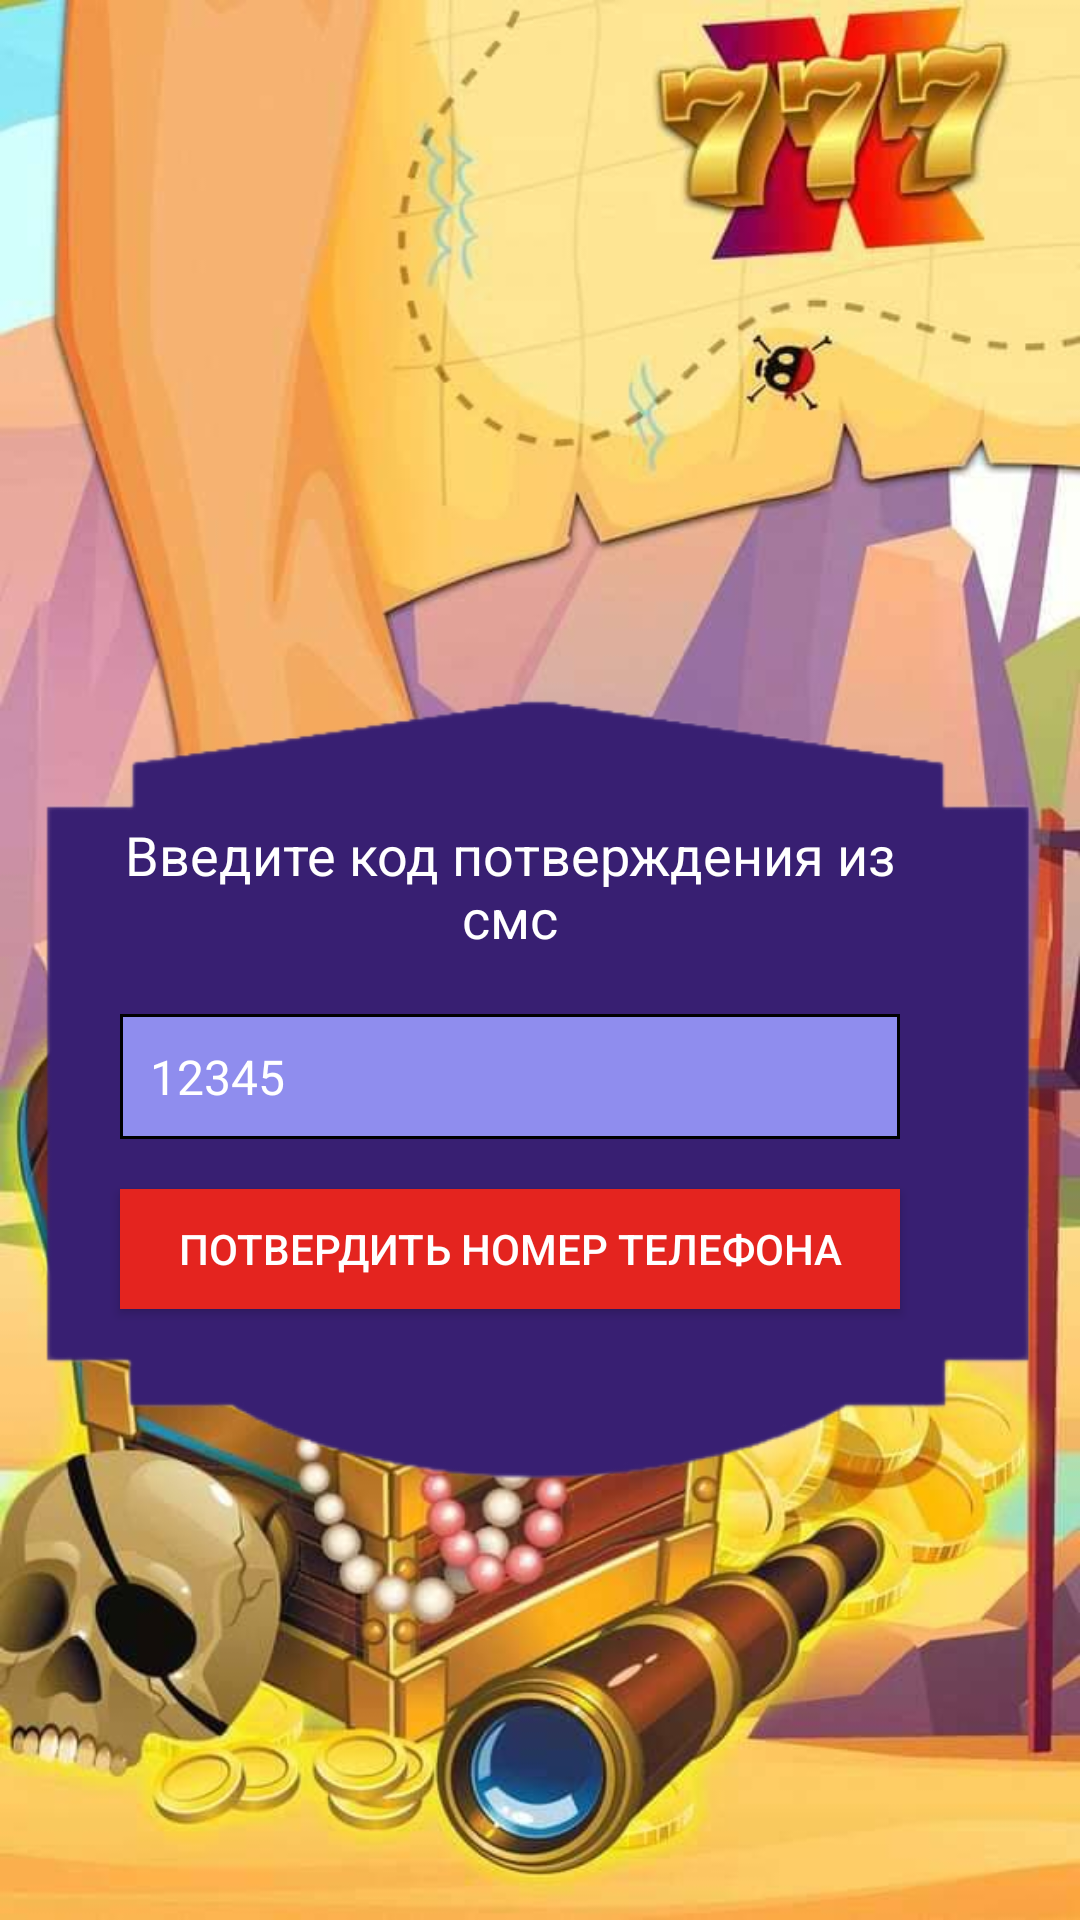

Layout XML and referenced resources for this Android screen:
<!-- AndroidManifest.xml: application theme Theme.SlotMachine -->
<!-- res/layout/activity_check_code.xml -->
<?xml version="1.0" encoding="utf-8"?>
<androidx.constraintlayout.widget.ConstraintLayout xmlns:android="http://schemas.android.com/apk/res/android"
    xmlns:app="http://schemas.android.com/apk/res-auto"
    xmlns:tools="http://schemas.android.com/tools"
    android:layout_width="match_parent"
    android:layout_height="match_parent"
    android:background="@drawable/bg_reg"
    tools:context=".activities.SmsActivity">

    <ImageView
        android:id="@+id/forwardBack"
        android:layout_width="match_parent"
        android:layout_height="wrap_content"
        android:src="@drawable/reg_text"
        app:layout_constraintBottom_toBottomOf="parent"
        app:layout_constraintTop_toTopOf="parent"
        app:layout_constraintVertical_bias="0.85" />

    <LinearLayout
        android:layout_width="0dp"
        android:layout_height="wrap_content"
        app:layout_constraintBottom_toTopOf="@id/checkBtn"
        app:layout_constraintEnd_toEndOf="@id/forwardBack"
        app:layout_constraintStart_toStartOf="@id/forwardBack"
        app:layout_constraintTop_toTopOf="@id/forwardBack"
        app:layout_constraintVertical_bias="0.9"
        android:orientation="vertical">

        <TextView
            android:id="@+id/text"
            android:layout_width="match_parent"
            android:layout_height="wrap_content"
            android:textAlignment="center"
            android:textSize="18sp"
            android:layout_marginStart="40dp"
            android:layout_marginEnd="60dp"
            android:text="@string/enter_sms"
            android:textColor="@android:color/white"
            android:layout_marginBottom="20dp"
            />


        <EditText
            android:id="@+id/number"
            android:layout_width="match_parent"
            android:layout_height="wrap_content"
            android:layout_marginStart="40dp"
            android:layout_marginEnd="60dp"
            android:background="@drawable/edit_check_sms_bg"
            android:hint="12345"
            android:inputType="number"
            android:textColor="@android:color/white"
            android:textColorHint="@android:color/white"
            android:textSize="16sp"
            app:layout_constraintBottom_toTopOf="@id/getSmsBtn"
            app:layout_constraintEnd_toEndOf="@id/forwardBack"
            app:layout_constraintStart_toStartOf="@id/forwardBack"
            app:layout_constraintTop_toBottomOf="@id/text"
            app:layout_constraintVertical_bias="0.2" />

    </LinearLayout>




    <androidx.appcompat.widget.AppCompatButton
        android:id="@+id/checkBtn"
        android:layout_width="match_parent"
        android:layout_height="40dp"
        android:layout_marginStart="40dp"
        android:layout_marginEnd="60dp"
        android:background="@drawable/sms_button"
        android:text="Потвердить номер телефона"
        android:textColor="@android:color/white"
        app:layout_constraintBottom_toBottomOf="@id/forwardBack"
        app:layout_constraintEnd_toEndOf="@id/forwardBack"
        app:layout_constraintStart_toStartOf="@id/forwardBack"
        app:layout_constraintTop_toTopOf="@id/forwardBack"
        app:layout_constraintVertical_bias="0.6" />


</androidx.constraintlayout.widget.ConstraintLayout>
<!-- resources referenced by this layout -->
<resources>
  <!-- drawable bg_reg: jpg bitmap (drawable, 71231 bytes) -->
  <!-- drawable edit_check_sms_bg (drawable) -->
  <?xml version="1.0" encoding="utf-8"?>
  <shape xmlns:android="http://schemas.android.com/apk/res/android">
      <solid android:color="#8f8dee" />
      <stroke
          android:width="1dp"
          android:color="@android:color/black" />
      <padding
          android:bottom="10dp"
          android:left="10dp"
          android:right="10dp"
          android:top="10dp" />
  
  </shape>
  <!-- drawable reg_text: png bitmap (drawable, 15744 bytes) -->
  <!-- drawable sms_button (drawable) -->
  <?xml version="1.0" encoding="utf-8"?>
  <shape xmlns:android="http://schemas.android.com/apk/res/android">
      <solid android:color="#e4241f"/>
      <padding android:bottom="10dp"
          android:top="10dp"
          android:left="5dp"
          android:right="5dp"/>
  </shape>
  <string name="enter_sms">Введите код потверждения из смс</string>
  <style name="Theme.SlotMachine" parent="Theme.MaterialComponents.DayNight.NoActionBar">
          
          <item name="colorPrimary">@color/purple_500</item>
          <item name="colorPrimaryVariant">@color/purple_700</item>
          <item name="colorOnPrimary">@color/white</item>
          
          <item name="colorSecondary">@color/teal_200</item>
          <item name="colorSecondaryVariant">@color/teal_700</item>
          <item name="colorOnSecondary">@color/black</item>
          
          <item name="android:statusBarColor" tools:targetApi="l">?attr/colorPrimaryVariant</item>
          
          <item name="android:popupLayout">@layout/pop_up_layout_item</item>
      </style>
  <color name="purple_500">#FF6200EE</color>
  <color name="purple_700">#FF3700B3</color>
  <color name="white">#FFFFFFFF</color>
  <color name="teal_200">#FF03DAC5</color>
  <color name="teal_700">#FF018786</color>
  <color name="black">#FF000000</color>
</resources>
